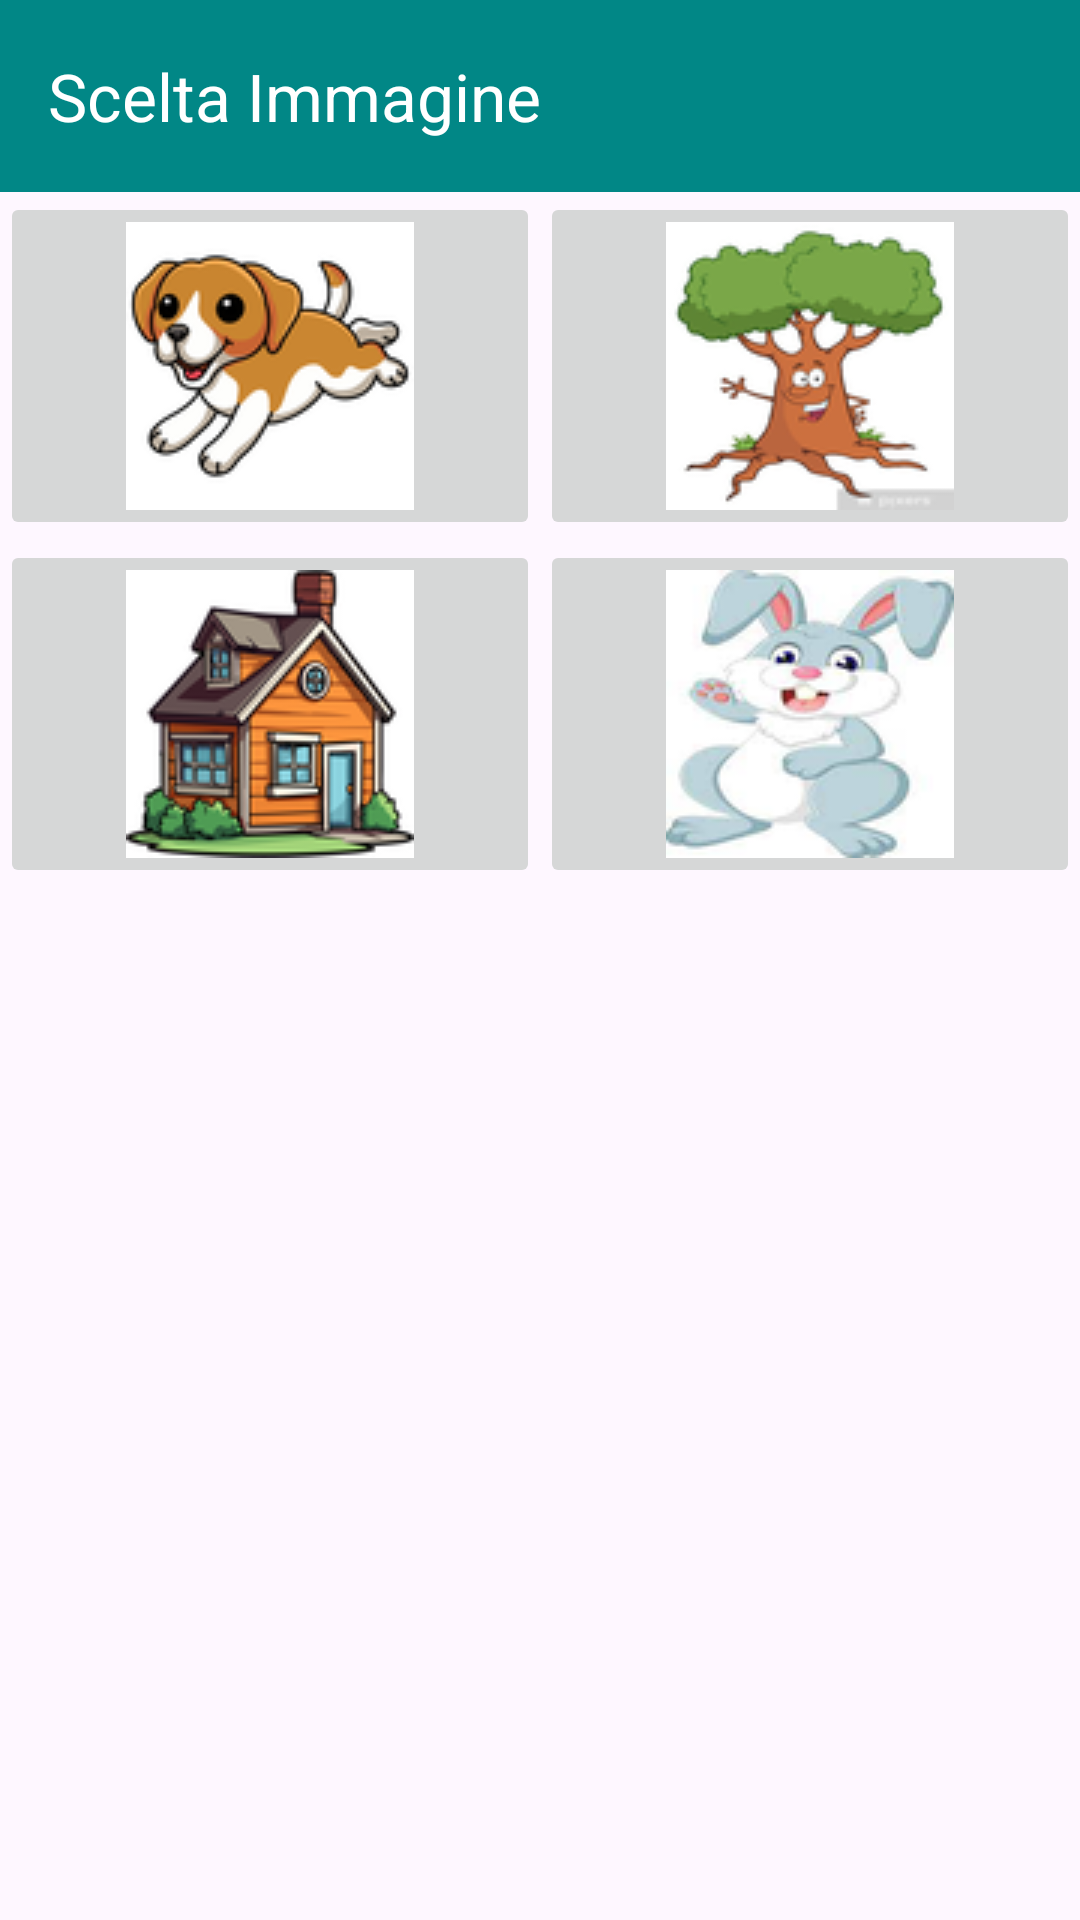

The Android layout XML behind this screen, and the referenced resources:
<!-- AndroidManifest.xml: application theme Theme.CasoStudioLogopedia -->
<!-- res/layout/sceltaimmagine.xml -->
<LinearLayout xmlns:android="http://schemas.android.com/apk/res/android"
    xmlns:app="http://schemas.android.com/apk/res-auto"
    android:layout_width="match_parent"
    android:layout_height="match_parent"
    android:orientation="vertical"
    android:gravity="center">

    <androidx.appcompat.widget.Toolbar
        android:id="@+id/toolbar3"
        android:layout_width="match_parent"
        android:layout_height="wrap_content"
        android:background="@color/design_default_color_secondary_variant"
        android:minHeight="?attr/actionBarSize"
        android:textAlignment="center"
        android:theme="?attr/actionBarTheme"
        app:title="Scelta Immagine"
        app:titleTextColor="@color/white" />

    <TableLayout xmlns:android="http://schemas.android.com/apk/res/android"
    android:layout_width="match_parent"
    android:layout_height="match_parent"
    android:orientation="vertical"
    android:stretchColumns="*">



    <TableRow
        android:id="@+id/row"
        android:layout_width="fill_parent"
        android:layout_height="wrap_content"/>
    <TableRow
        android:id="@+id/row1"
        android:layout_width="fill_parent"
        android:layout_height="wrap_content">

        <ImageButton
            android:id="@+id/simpleImageButton"
            android:layout_width="match_parent"
            android:layout_height="match_parent"
            android:onClick="immaginescelta1"
            android:src="@drawable/cane" />

        <ImageButton
            android:id="@+id/simpleImageButton1"
            android:layout_width="match_parent"
            android:layout_height="match_parent"
            android:src="@drawable/albero"
            android:onClick="immaginescelta2"/>

    </TableRow>
    <TableRow
        android:id="@+id/row2"
        android:layout_width="fill_parent"
        android:layout_height="wrap_content">

        <ImageButton
            android:id="@+id/simpleImageButton2"
            android:layout_width="match_parent"
            android:layout_height="match_parent"
            android:src="@drawable/casa"
            android:onClick="immaginescelta3"/>

        <ImageButton
            android:id="@+id/simpleImageButton3"
            android:layout_width="match_parent"
            android:layout_height="match_parent"
            android:src="@drawable/coniglio"
            android:onClick="immaginescelta4"/>
    </TableRow>



</TableLayout>
</LinearLayout>
<!-- resources referenced by this layout -->
<resources>
  <color name="white">#FFFFFFFF</color>
  <!-- drawable albero: png bitmap (drawable, 11060 bytes) -->
  <!-- drawable cane: png bitmap (drawable, 10682 bytes) -->
  <!-- drawable casa: png bitmap (drawable, 17129 bytes) -->
  <!-- drawable coniglio: png bitmap (drawable, 13596 bytes) -->
  <style name="Theme.CasoStudioLogopedia" parent="Base.Theme.CasoStudioLogopedia" />
  <style name="Base.Theme.CasoStudioLogopedia" parent="Theme.Material3.DayNight.NoActionBar">
          
          
      </style>
</resources>
